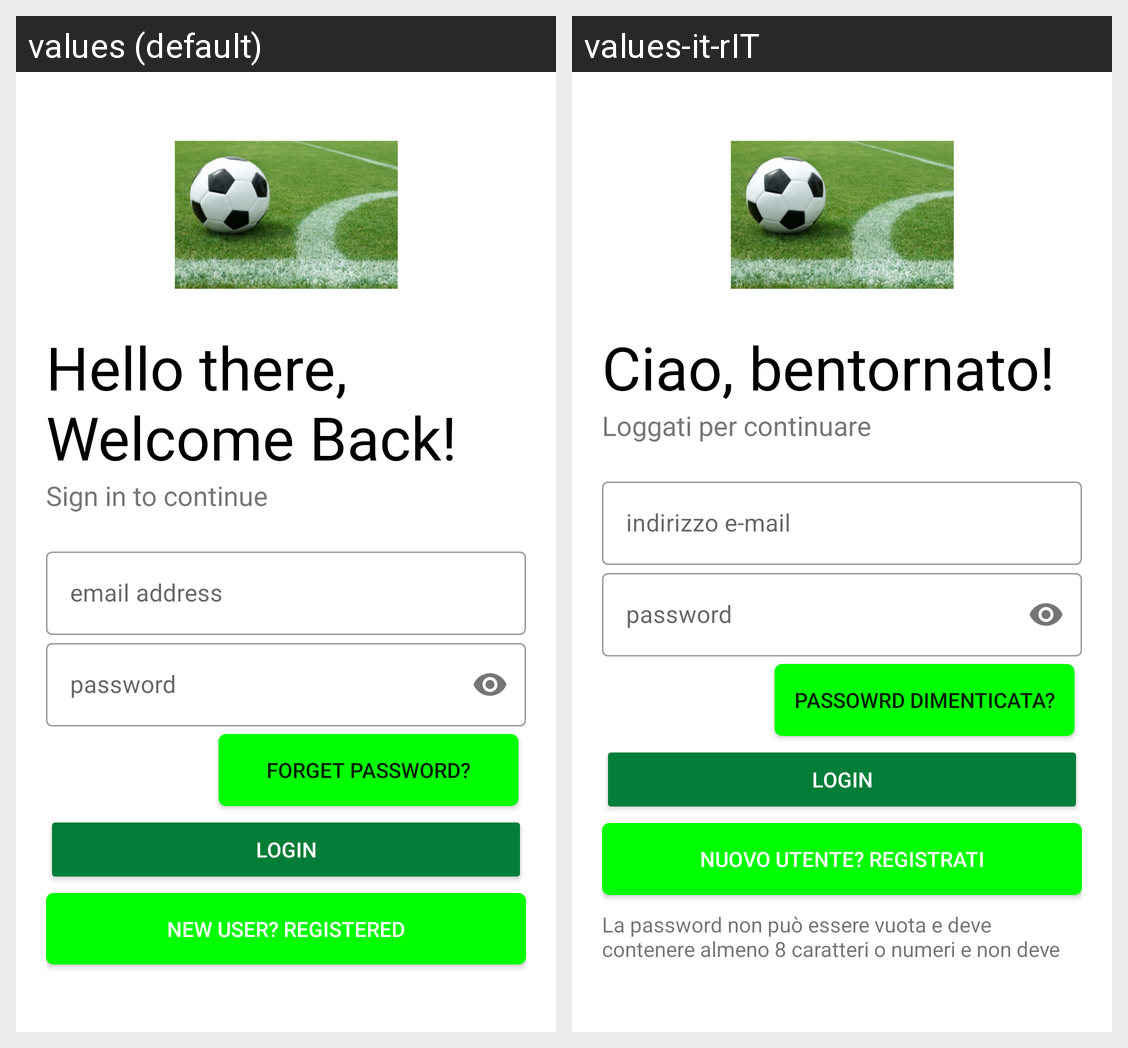

Strings drawn on this Android screen and how each of the app's shown locales translates them:
Android screen res/layout/activity_login.xml rendered under 2 locales, left to right: values (default), values-it-rIT. Device: Nexus 5 (rendered at 1080×1920; each locale shown at half size, 540×960, under a caption strip naming it); theme Theme.FootballManager.
Strings drawn on this screen, with the default value and each locale's value (text and hints the layout hard-codes, and strings that could not be matched under every locale, appear in the picture but are not listed):

hello
  values: Hello there, Welcome Back!
  values-it-rIT: Ciao, bentornato!

signiintocontinue
  values: Sign in to continue
  values-it-rIT: Loggati per continuare

email_address
  values: email address
  values-it-rIT: indirizzo e-mail

password
  values: password
  values-it-rIT: password

forgetpassword
  values: Forget password?
  values-it-rIT: Passowrd dimenticata?

login
  values: LOGIN
  values-it-rIT: LOGIN

new_user_registered
  values: New user? Registered
  values-it-rIT: Nuovo utente? Registrati
